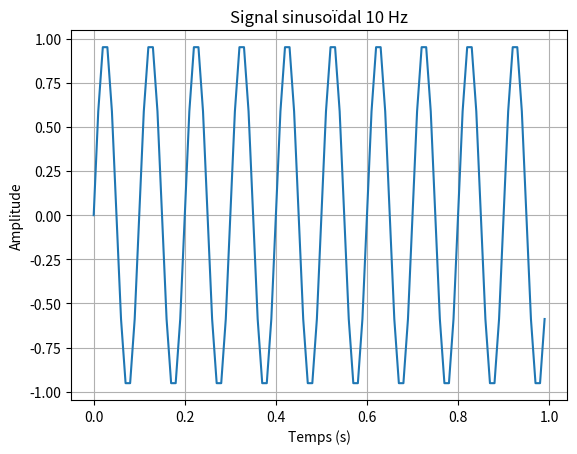

This chart was generated by the following Python code:
"""
TP1 - Exercice 1
Génération d'un signal sinusoïdal
"""

import numpy as np
import matplotlib.pyplot as plt

# Paramètres
f0 = 10        # fréquence en Hz
A = 1          # amplitude
phi = 0        # phase
fs = 100       # fréquence d'échantillonnage
T = 1          # durée en secondes

# Création du vecteur temps
t = np.arange(0, T, 1/fs)

# Génération du signal
x = A * np.sin(2*np.pi*f0*t + phi)

# Affichage
plt.plot(t, x)
plt.title("Signal sinusoïdal 10 Hz")
plt.xlabel("Temps (s)")
plt.ylabel("Amplitude")
plt.grid()
plt.show()